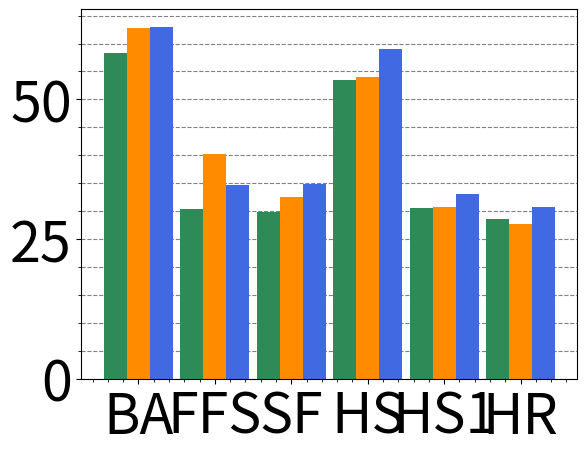
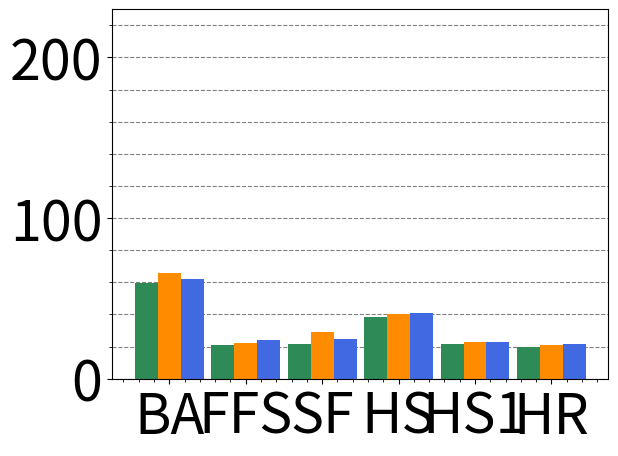
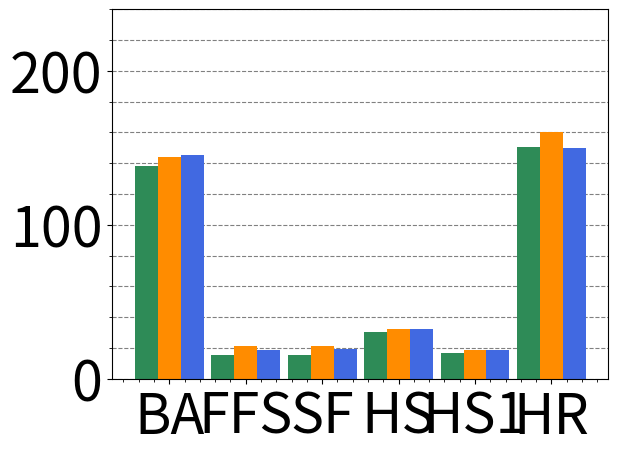
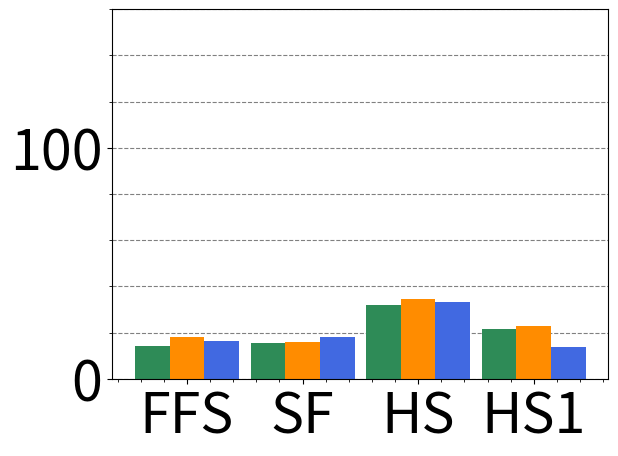

Here is the Python script that generated these plots, in order:
labels = ['BA','FFS','SF','HS','HS1','HR']
labels3 = ['FFS','SF','HS','HS1']
f1k0 = [62.6976,39.7566+0.467872,32.0781+3.241e-06+0.499143,51.3738+2.54579+0.176441,27.6832+2.94072+0.184241,26.3921+1.18727+0.199457]
f1k4 = [65.9625,21.7993+0.429102,27.5619+5.3e-08+1.64251,36.6696+3.68778+0.18025,18.8836+3.52902+0.180869,18.2954+2.63494+0.180422]
f1k16 = [143.887,20.1827+0.875461,19.1157+5.9e-08+2.0685,26.2532+5.83729+0.180028,12.4882+5.81776+0.178946,12.0187+148.088+0.249398]
f1k64 = [16.6402+1.35281,13.8718+6.3e-08+1.8608,21.2315+13.1568+0.202564,9.23871+13.26+0.180162]

f0k0 = [58.2711,30.3232+0.103754,29.7964+2.559e-06+0.102836,50.882+2.5244+0.0347465,27.6168+2.94301+0.0346743,27.5243+1.06963+0.0350625]
f0k4 = [59.8218,21.0389+0.104599,21.6378+2.28e-06+0.10331,35.0455+3.24838+0.0348398,18.2123+3.17592+0.034923,17.3452+2.55619+0.0348983]
f0k16 = [137.863,15.5111+0.104635,15.4087+0.0182273+0.10301,25.0334+5.23119+0.0349379,11.419+5.08747+0.0350661,12.1047+138.384+0.0393798]
f0k64 = [12.7756+1.22052,13.5795+1.58158+0.134901,19.4888+12.4855+0.0366742,8.87639+12.4652+0.0392737]

f2k0 = [63.0026,32.0714+2.57754,31.8241+2.606e-06+3.06998,54.8633+2.70401+1.49625,28.505+3.14271+1.50762,27.9548+1.22174+1.52158]
f2k4 = [62.3756,21.8738+2.5402,22.0519+2.496e-06+2.95028,35.8438+3.58794+1.48597,17.8081+3.46849+1.46702,17.5872+2.69849+1.54222]
f2k16 = [145.018,15.9111+2.49403,16.446+4.454e-06+3.19437,25.0349+5.53956+1.53205,11.684+5.6765+1.59549,11.9655+136.516+1.51747]
f2k64 = [13.5717+2.72442,13.5373+1.62682+2.7347,28.505+3.14271+1.50762,9.02785+3.2655+1.48228]

import numpy as np
import matplotlib.pyplot as plt

plt.rcParams.update({'font.size': 40})


#k0
width = 0.3
ind = np.arange(len(f0k0))
fig, ax = plt.subplots()
rects1 = ax.bar(ind, f0k0, width, color = 'seagreen')
rects2 = ax.bar(ind + width, f1k0, width, color = 'darkorange')
rects2 = ax.bar(ind + 2*width, f2k0, width, color = 'royalblue')
ax.set_axisbelow(True)
plt.minorticks_on()
ax.tick_params(axis='x',which='minor',bottom='off')
ax.yaxis.grid(True, which='major', color='gray', linestyle='dashed')
ax.yaxis.grid(True, which='minor', color='gray', linestyle='dashed')
ax.set_xticks(ind + width)
ax.set_xticklabels(labels)
plt.show()

#k4
fig, ax = plt.subplots()
rects1 = ax.bar(ind, f0k4, width, color = 'seagreen')
rects2 = ax.bar(ind + width, f1k4, width, color = 'darkorange')
rects2 = ax.bar(ind + 2*width, f2k4, width, color = 'royalblue')
ax.set_axisbelow(True)
plt.minorticks_on()
ax.tick_params(axis='x',which='minor',bottom='off')
ax.yaxis.grid(True, which='major', color='gray', linestyle='dashed')
ax.yaxis.grid(True, which='minor', color='gray', linestyle='dashed')
ax.set_xticks(ind + width)
ax.set_xticklabels(labels)
ax.set_ylim((0, 230)) 
plt.show()

#k16
fig, ax = plt.subplots()
rects1 = ax.bar(ind, f0k16, width, color = 'seagreen')
rects2 = ax.bar(ind + width, f1k16, width, color = 'darkorange')
rects2 = ax.bar(ind + 2*width, f2k16, width, color = 'royalblue')
ax.set_axisbelow(True)
plt.minorticks_on()
ax.tick_params(axis='x',which='minor',bottom='off')
ax.yaxis.grid(True, which='major', color='gray', linestyle='dashed')
ax.yaxis.grid(True, which='minor', color='gray', linestyle='dashed')
ax.set_xticks(ind + width)
ax.set_xticklabels(labels)
ax.set_ylim((0, 240)) 
plt.show()

#k64
ind = np.arange(len(f0k64))
fig, ax = plt.subplots()
rects1 = ax.bar(ind, f0k64, width, color = 'seagreen')
rects2 = ax.bar(ind + width, f1k64, width, color = 'darkorange')
rects2 = ax.bar(ind + 2*width, f2k64, width, color = 'royalblue')
ax.set_axisbelow(True)
plt.minorticks_on()
ax.tick_params(axis='x',which='minor',bottom='off')
ax.yaxis.grid(True, which='major', color='gray', linestyle='dashed')
ax.yaxis.grid(True, which='minor', color='gray', linestyle='dashed')
ax.set_xticks(ind + width)
ax.set_xticklabels(labels3)
ax.set_ylim((0, 160)) 
plt.show()
